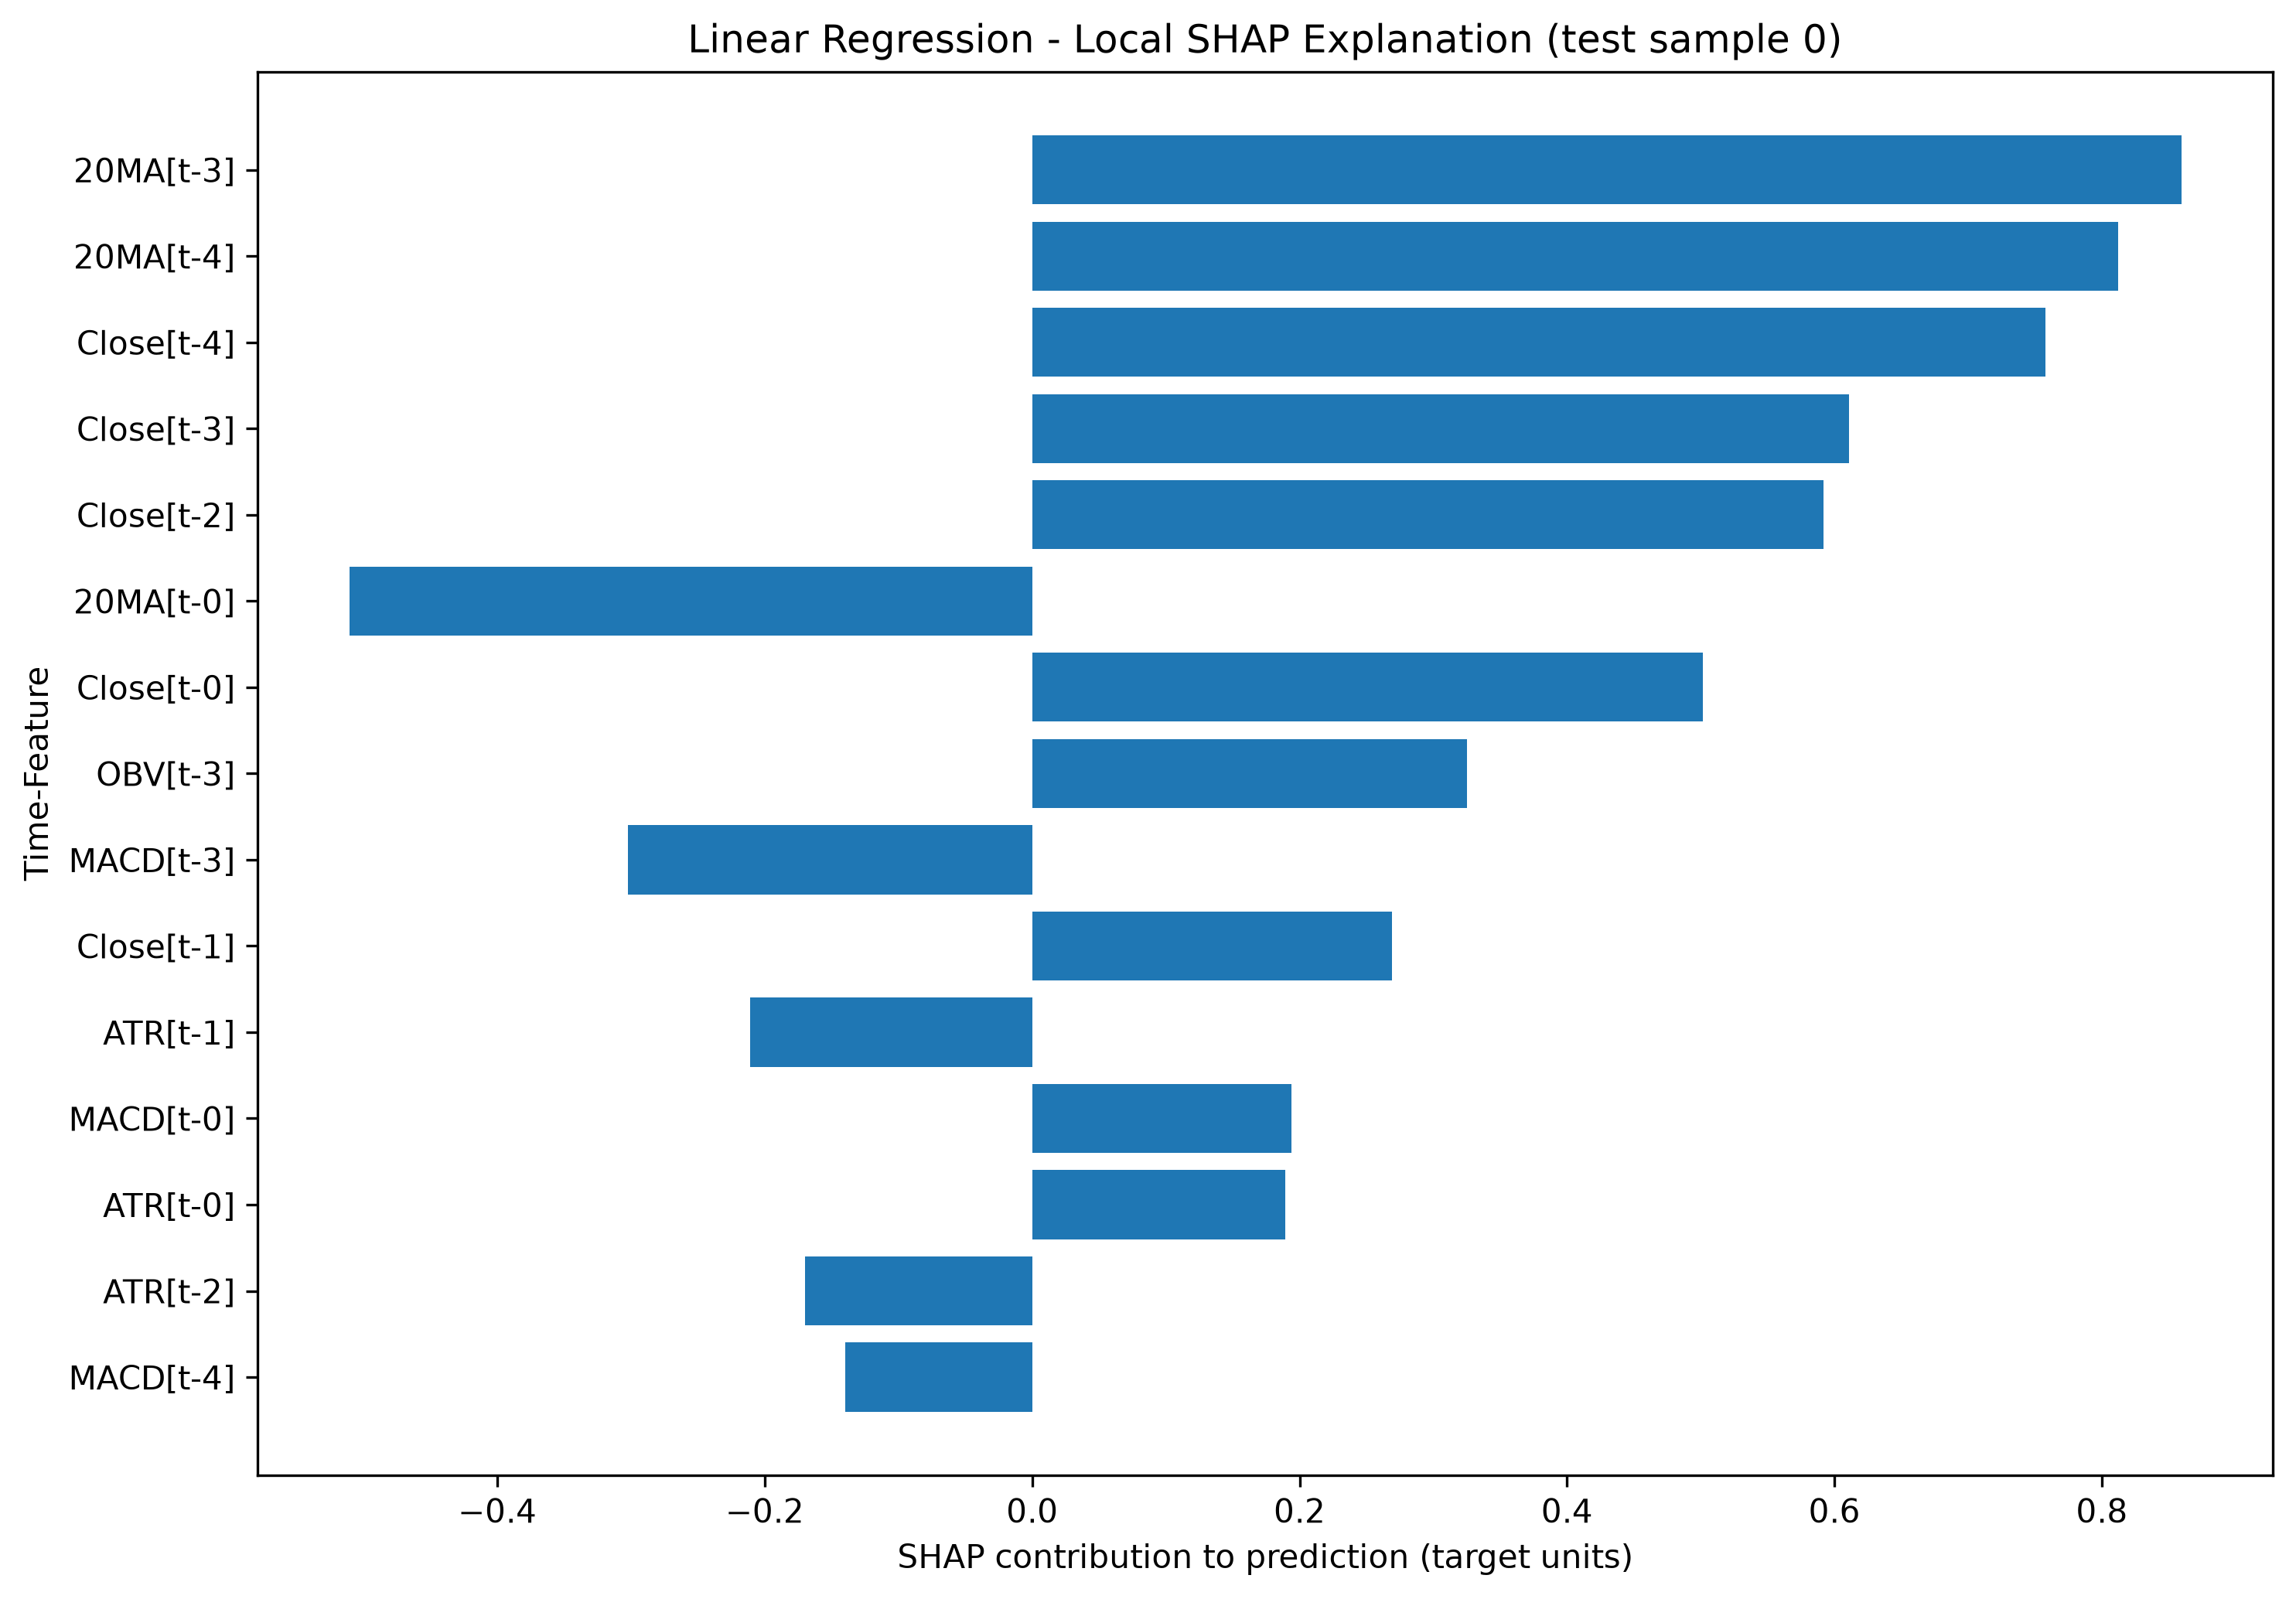

Data behind this chart, as committed beside it:
Time-Feature, SHAP Value, Input Value (scaled), Absolute SHAP, Prediction, Expected Value
20MA[t-3], 0.8593, 0.717, 0.8593, 7.624, 3.735
20MA[t-4], 0.8123, 0.7131, 0.8123, 7.624, 3.735
Close[t-4], 0.7577, 0.6914, 0.7577, 7.624, 3.735
Close[t-3], 0.6109, 0.6914, 0.6109, 7.624, 3.735
Close[t-2], 0.5919, 0.6857, 0.5919, 7.624, 3.735
20MA[t-0], -0.5108, 0.7274, 0.5108, 7.624, 3.735
Close[t-0], 0.5016, 0.6781, 0.5016, 7.624, 3.735
OBV[t-3], 0.3251, 0.9678, 0.3251, 7.624, 3.735
MACD[t-3], -0.3022, 0.5377, 0.3022, 7.624, 3.735
Close[t-1], 0.2693, 0.6714, 0.2693, 7.624, 3.735
ATR[t-1], -0.211, 0.4411, 0.211, 7.624, 3.735
MACD[t-0], 0.1938, 0.4874, 0.1938, 7.624, 3.735
ATR[t-0], 0.1893, 0.3607, 0.1893, 7.624, 3.735
ATR[t-2], -0.17, 0.4272, 0.17, 7.624, 3.735
MACD[t-4], -0.1398, 0.541, 0.1398, 7.624, 3.735
MACD[t-2], 0.1328, 0.527, 0.1328, 7.624, 3.735
ATR[t-3], 0.1196, 0.4365, 0.1196, 7.624, 3.735
MACD[t-1], 0.1185, 0.5023, 0.1185, 7.624, 3.735
OBV[t-1], -0.1108, 0.9665, 0.1108, 7.624, 3.735
20MA[t-2], 0.1022, 0.7209, 0.1022, 7.624, 3.735
Williams_%R[t-0], -0.09844, 0.2766, 0.09844, 7.624, 3.735
20MA[t-1], -0.08503, 0.7242, 0.08503, 7.624, 3.735
OBV[t-0], 0.08133, 0.9718, 0.08133, 7.624, 3.735
OBV[t-4], -0.0719, 0.9678, 0.0719, 7.624, 3.735
OBV[t-2], -0.04618, 0.9672, 0.04618, 7.624, 3.735
Williams_%R[t-1], -0.02874, 0.3692, 0.02874, 7.624, 3.735
Williams_%R[t-4], -0.02159, 0.759, 0.02159, 7.624, 3.735
CCI[t-4], 0.01355, 0.5187, 0.01355, 7.624, 3.735
CCI[t-3], 0.01251, 0.5076, 0.01251, 7.624, 3.735
ATR[t-4], -0.00941, 0.4365, 0.00941, 7.624, 3.735
CCI[t-1], 0.00641, 0.45, 0.00641, 7.624, 3.735
Williams_%R[t-3], -0.003908, 0.759, 0.003908, 7.624, 3.735
CCI[t-2], -0.001493, 0.4931, 0.001493, 7.624, 3.735
CCI[t-0], 0.001443, 0.4579, 0.001443, 7.624, 3.735
Williams_%R[t-2], -1.2162437970053499e-05, 0.6438, 1.2162437970053499e-05, 7.624, 3.735
